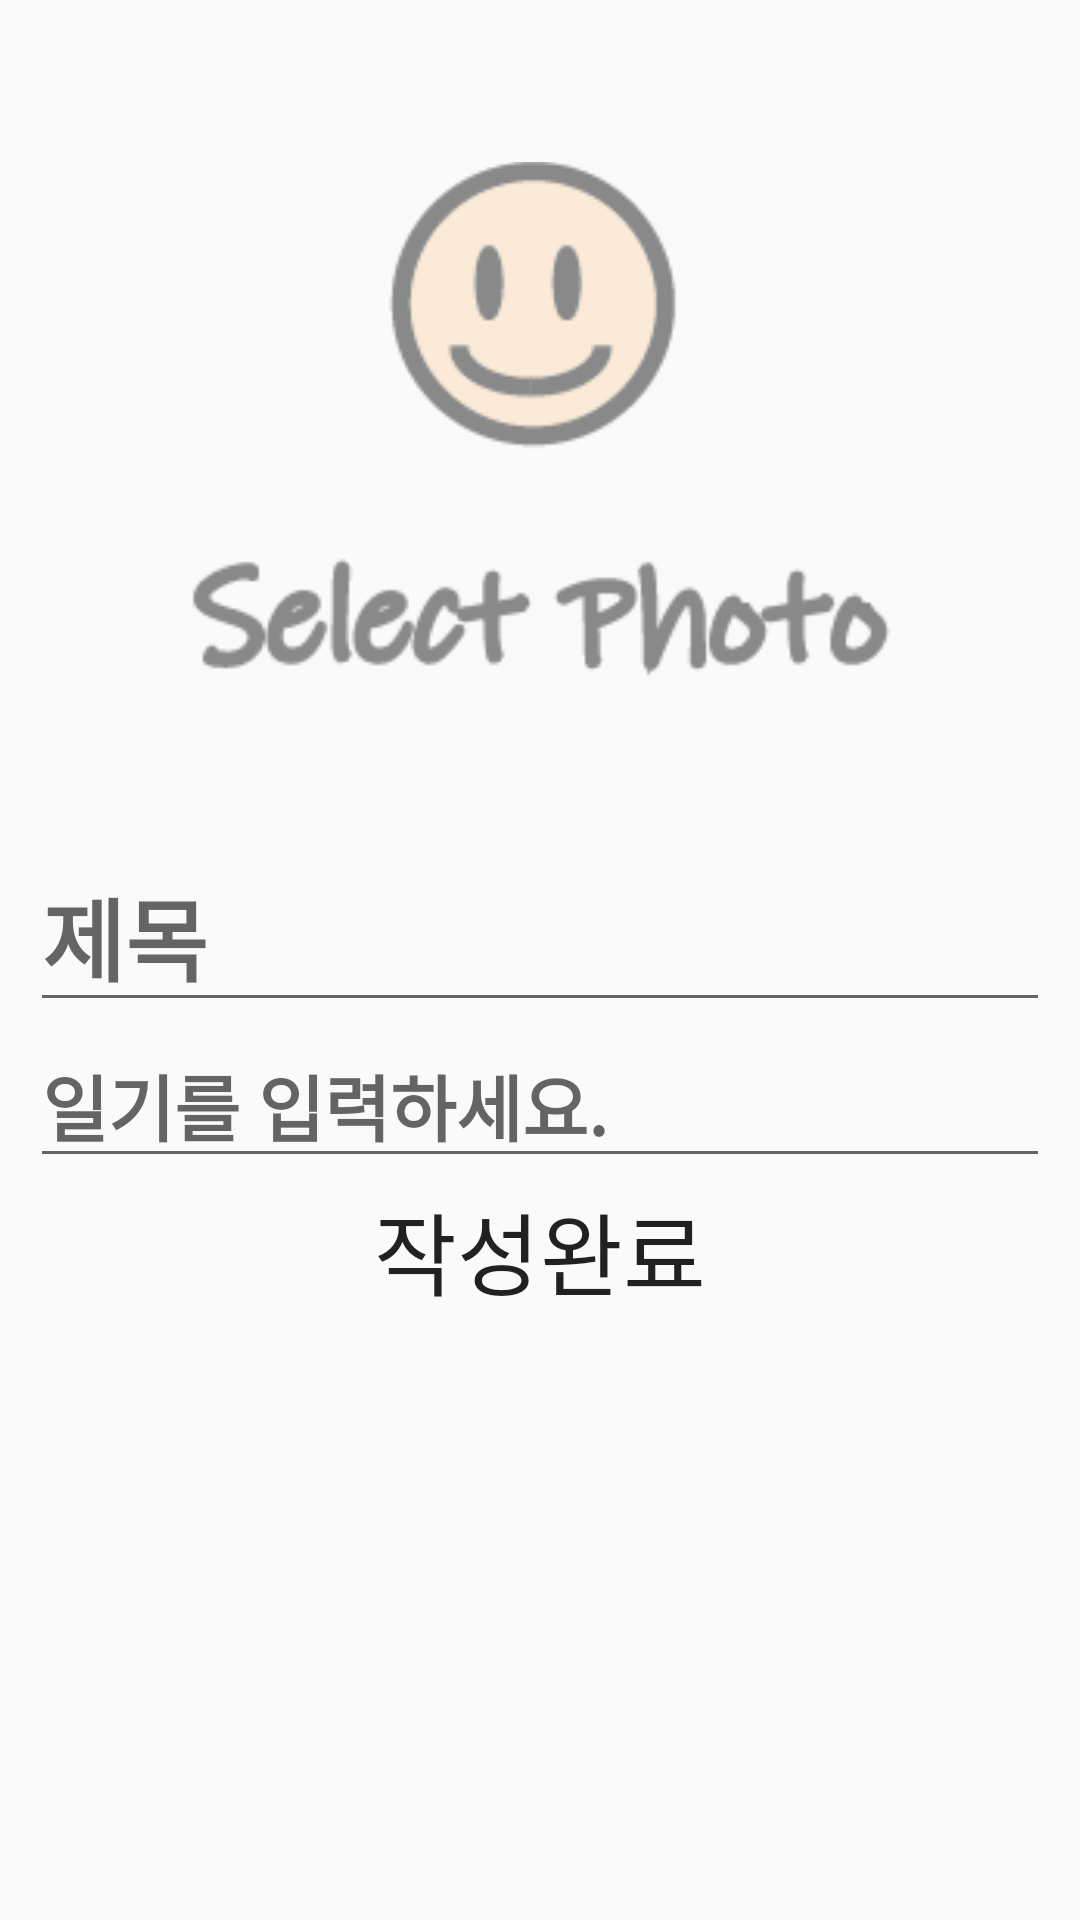

Here is an Android app screen rendered from its layout file. Give the layout XML and the strings, colors and styles it references.
<!-- AndroidManifest.xml: application theme Theme.AppCompat.Light.NoActionBar -->
<!-- res/layout/write_diary.xml -->
<?xml version="1.0" encoding="utf-8"?>
<ScrollView xmlns:android="http://schemas.android.com/apk/res/android"
    xmlns:app="http://schemas.android.com/apk/res-auto"
    android:layout_width="match_parent"
    android:layout_height="match_parent"
    android:orientation="vertical">

    <LinearLayout
        android:layout_width="match_parent"
        android:layout_height="wrap_content"
        android:orientation="vertical"
        android:paddingTop="10dp"
        android:paddingLeft="10dp"
        android:paddingRight="10dp"
        >

        <FrameLayout
            android:layout_width="match_parent"
            android:layout_height="match_parent"
            android:background="@drawable/frame2">

            <FrameLayout
                android:layout_width="match_parent"
                android:layout_height="match_parent"
                android:paddingRight="10dp"
                android:paddingLeft="10dp"
                android:paddingBottom="10dp"
                android:paddingTop="10dp">

                <LinearLayout
                    android:id="@+id/L_image"
                    android:layout_width="match_parent"
                    android:layout_height="match_parent"
                    android:orientation="vertical">

                    <ImageView
                        android:id="@+id/imageView"
                        android:layout_width="match_parent"
                        android:layout_height="250dp"
                        app:srcCompat="@drawable/selectphoto" />
                </LinearLayout>

            </FrameLayout>
        </FrameLayout>

        <EditText
            android:id="@+id/Diary_title"
            android:layout_width="match_parent"
            android:layout_height="wrap_content"
            android:ems="10"
            android:fontFamily="@font/inkkor"
            android:hint="제목"
            android:inputType="textPersonName"
            android:singleLine="true"
            android:textColor="@color/four_gray"
            android:textSize="30sp"
            android:textStyle="bold" />

        <EditText
            android:id="@+id/Diary_input"
            android:layout_width="match_parent"
            android:layout_height="wrap_content"
            android:ems="10"
            android:fontFamily="@font/inkkor"
            android:hint="일기를 입력하세요."
            android:singleLine="false"
            android:textColor="@color/four_gray"
            android:textSize="24sp"
            android:textStyle="bold" />

        <Button
            android:id="@+id/Diary_upload"
            android:layout_width="match_parent"
            android:layout_height="wrap_content"
            android:background="@color/babyPink"
            android:fontFamily="@font/inkkor"
            android:text="작성완료"
            android:textColor="@color/four_gray"
            android:textSize="30sp" />
    </LinearLayout>


</ScrollView>
<!-- resources referenced by this layout -->
<resources>
  <!-- drawable selectphoto: png bitmap (drawable-v24, 6410 bytes) -->
</resources>
